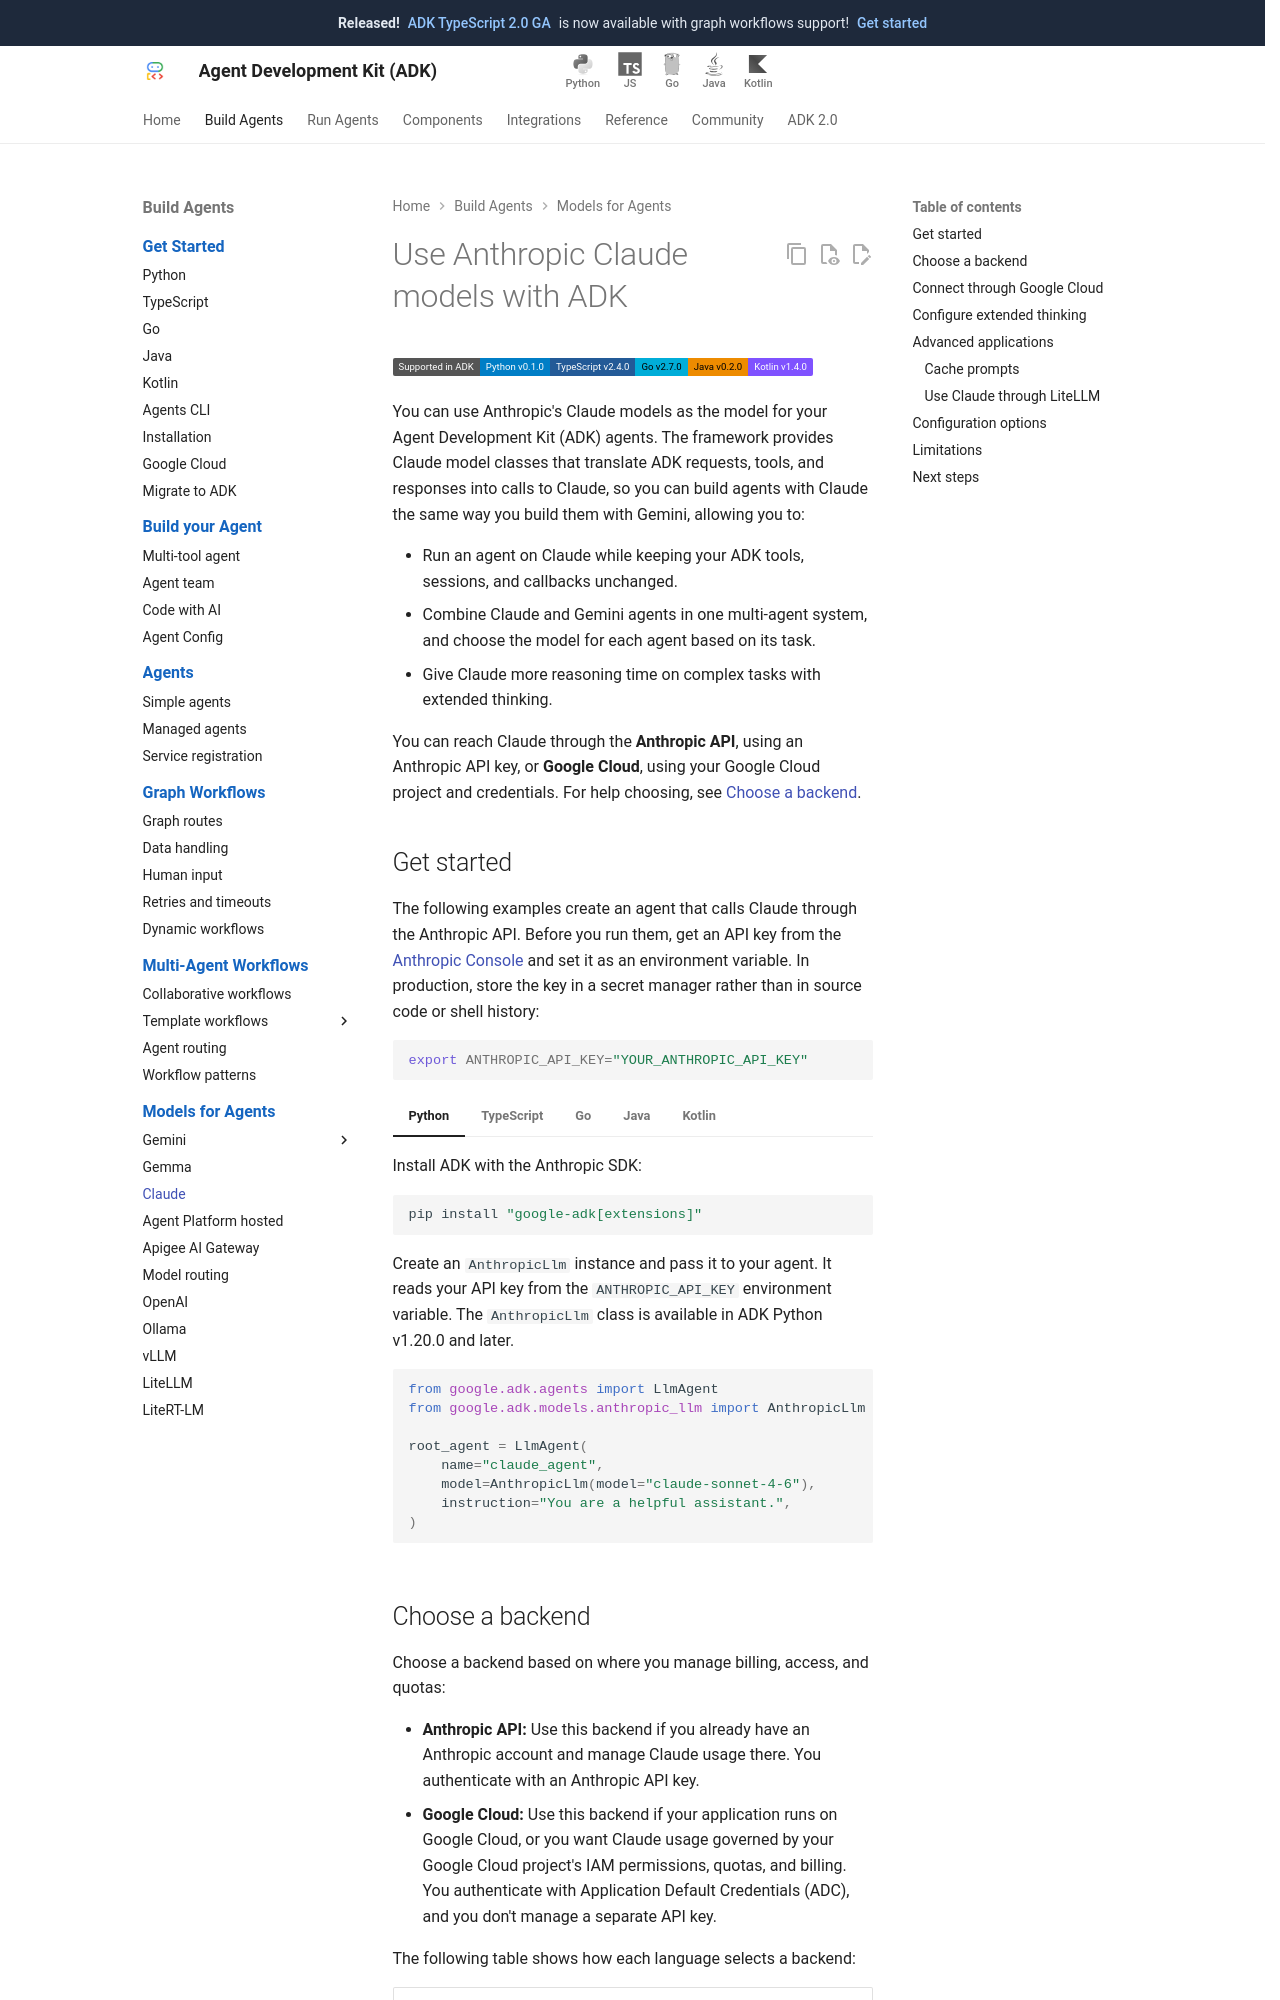

repository: google/adk-docs · page: agents/models/anthropic/index.html · generator: mkdocs

# Use Anthropic Claude models with ADK

<div class="language-support-tag">
   <span class="lst-supported">Supported in ADK</span><span class="lst-python">Python v0.1.0</span><span class="lst-typescript">TypeScript v2.4.0</span><span class="lst-go">Go v2.7.0</span><span class="lst-java">Java v0.2.0</span><span class="lst-kotlin">Kotlin v1.4.0</span>
</div>

You can use Anthropic's Claude models as the model for your Agent Development
Kit (ADK) agents. The framework provides Claude model classes that translate ADK requests,
tools, and responses into calls to Claude, so you can build agents with Claude
the same way you build them with Gemini, allowing you to:

-   Run an agent on Claude while keeping your ADK tools, sessions, and
    callbacks unchanged.
-   Combine Claude and Gemini agents in one multi-agent system, and choose
    the model for each agent based on its task.
-   Give Claude more reasoning time on complex tasks with extended thinking.

You can reach Claude through the **Anthropic API**, using an
Anthropic API key, or **Google Cloud**, using your Google Cloud
project and credentials. For help choosing, see [Choose a backend](#choose-a-backend).

## Get started

The following examples create an agent that calls Claude through the Anthropic
API. Before you run them, get an API key from the
[Anthropic Console](https://console.anthropic.com/) and set it as an
environment variable. In production, store the key in a secret manager rather
than in source code or shell history:

```shell
export ANTHROPIC_API_KEY="YOUR_ANTHROPIC_API_KEY"
```

=== "Python"

    Install ADK with the Anthropic SDK:

    ```shell
    pip install "google-adk[extensions]"
    ```

    Create an `AnthropicLlm` instance and pass it to your agent. It reads your
    API key from the `ANTHROPIC_API_KEY` environment variable. The
    `AnthropicLlm` class is available in ADK Python v1.20.0 and later.

    ```python
    from google.adk.agents import LlmAgent
    from google.adk.models.anthropic_llm import AnthropicLlm

    root_agent = LlmAgent(
        name="claude_agent",
        model=AnthropicLlm(model="claude-sonnet-4-6"),
        instruction="You are a helpful assistant.",
    )
    ```

=== "TypeScript"

    In TypeScript, Claude is available through Google Cloud Agent Platform only. 
    Install the ADK integrations package and the Anthropic SDKs:

    ```shell
    npm install @google/adk @google/adk-integrations @anthropic-ai/sdk @anthropic-ai/vertex-sdk
    ```

    Complete the [Agent Platform setup](#connect-through-agent-platform), then
    create a `Claude` instance and pass it to your agent:

    ```typescript
    import {LlmAgent} from '@google/adk';
    import {Claude} from '@google/adk-integrations';

    export const rootAgent = new LlmAgent({
      name: 'claude_agent',
      model: new Claude({model: 'claude-sonnet-4-6@default'}),
      instruction: 'You are a helpful assistant.',
    });
    ```

=== "Go"

    !!! example "Experimental"

        The `anthropicmodel` package is experimental. Its API and behavior may
        have limitations and it is not recommended for production use.

    Create a model with `anthropicmodel.NewModel` and pass it to your agent.
    When `APIKey` is empty, the model reads your key from the
    `ANTHROPIC_API_KEY` environment variable.

    ```go
    import (
    	"context"
    	"log"

    	"google.golang.org/adk/v2/agent/llmagent"
    	"google.golang.org/adk/v2/model/anthropicmodel"
    )

    llm, err := anthropicmodel.NewModel(context.Background(), "claude-sonnet-4-6", anthropicmodel.ClientConfig{
    	Backend: anthropicmodel.BackendAnthropic,
    })
    if err != nil {
    	log.Fatal(err)
    }

    agent, err := llmagent.New(llmagent.Config{
    	Name:        "claude_agent",
    	Model:       llm,
    	Instruction: "You are a helpful assistant.",
    })
    if err != nil {
    	log.Fatal(err)
    }
    ```

    For a complete, runnable sample, see
    [examples/anthropic/](https://github.com/google/adk-go/tree/main/examples/anthropic)
    in the ADK Go repository.

=== "Java"

    The ADK Java core library includes the
    [Anthropic Java SDK](https://github.com/anthropics/anthropic-sdk-java) as a
    dependency. Create an `AnthropicClient`, wrap it in a `Claude` instance,
    and pass that to your agent:

    ```java
    import com.anthropic.client.AnthropicClient;
    import com.anthropic.client.okhttp.AnthropicOkHttpClient;
    import com.google.adk.agents.LlmAgent;
    import com.google.adk.models.Claude;

    public class ClaudeAgent {

      public static LlmAgent createAgent() {
        AnthropicClient anthropicClient = AnthropicOkHttpClient.builder()
            .apiKey(System.getenv("ANTHROPIC_API_KEY"))
            .build();

        return LlmAgent.builder()
            .name("claude_agent")
            .model(new Claude("claude-sonnet-4-6", anthropicClient))
            .instruction("You are a helpful assistant.")
            .build();
      }
    }
    ```

=== "Kotlin"

    Add the ADK Anthropic integration to your Gradle build. This module is
    JVM-only.

    ```kotlin
    implementation("com.google.adk:google-adk-kotlin-integrations-anthropic:1.6.0")
    ```

    Create a `Claude` instance and pass it to your agent. When you omit
    `apiKey`, the model reads your key from the `ANTHROPIC_API_KEY` environment
    variable.

    ```kotlin
    import com.google.adk.kt.agents.Instruction
    import com.google.adk.kt.agents.LlmAgent
    import com.google.adk.kt.models.anthropic.Claude

    val rootAgent =
      LlmAgent(
        name = "claude_agent",
        model = Claude(name = "claude-sonnet-4-6"),
        instruction = Instruction("You are a helpful assistant."),
      )
    ```
